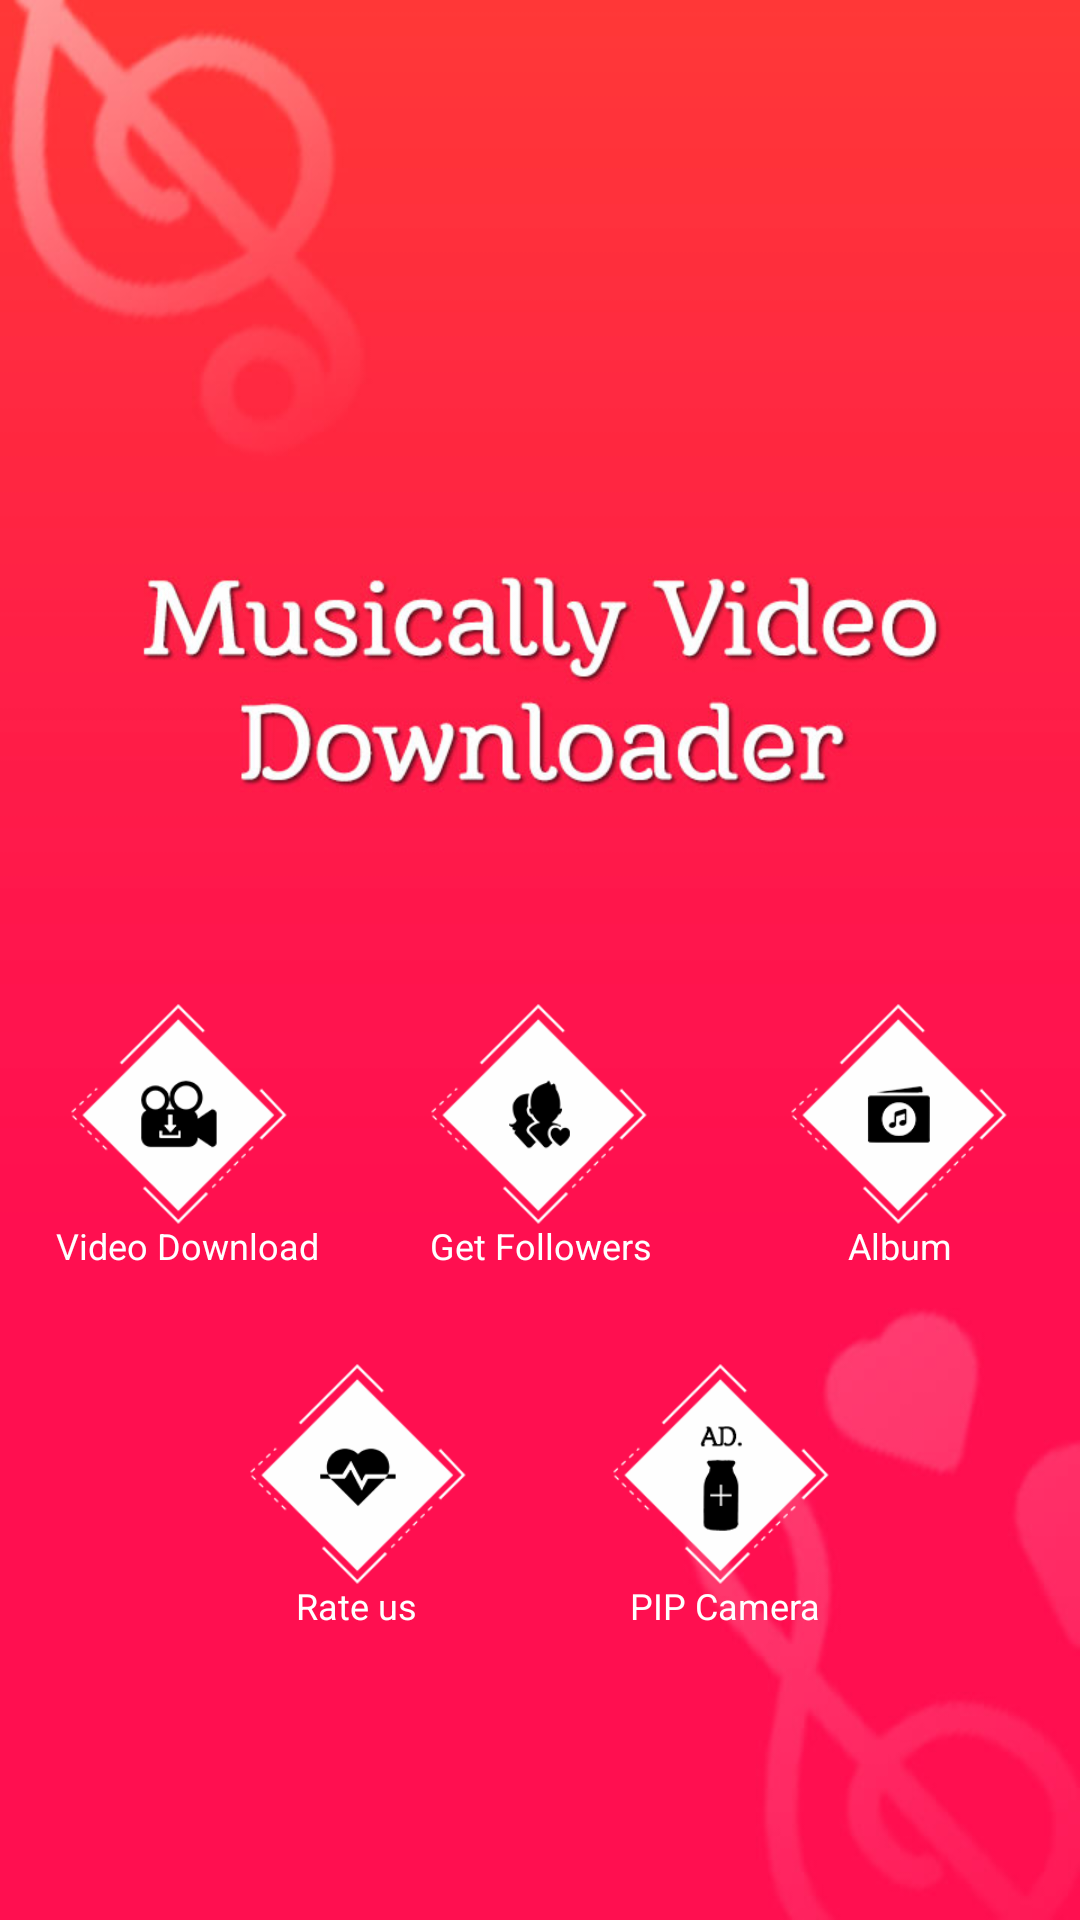

Android layout source for this screen:
<!-- AndroidManifest.xml: application theme AppTheme -->
<!-- res/layout/activity_dashboard.xml -->
<?xml version="1.0" encoding="utf-8"?>
<RelativeLayout xmlns:android="http://schemas.android.com/apk/res/android"
    xmlns:app="http://schemas.android.com/apk/res-auto"
    xmlns:tools="http://schemas.android.com/tools"
    android:layout_width="match_parent"
    android:layout_height="match_parent"
    android:background="@drawable/dashbord_bg"
    tools:context=".Activities.DashboardActivity">

    <LinearLayout
        android:layout_width="match_parent"
        android:layout_height="match_parent"
        android:orientation="vertical"
        android:weightSum="4">
        <RelativeLayout
            android:layout_width="match_parent"
            android:layout_height="0dp"
            android:layout_weight="2">
            <LinearLayout
                android:layout_marginTop="5dp"
                android:id="@+id/native_ad_container"
                android:layout_width="match_parent"
                android:layout_height="wrap_content"
                android:orientation="vertical"/>

        </RelativeLayout>
        
        
        
        
        <RelativeLayout
            android:layout_width="match_parent"
            android:layout_height="0dp"
            android:layout_weight="1.5">
            <LinearLayout
                android:layout_width="match_parent"
                android:orientation="vertical"
                android:layout_height="match_parent"
                android:weightSum="2">
                <RelativeLayout
                    android:layout_width="match_parent"
                    android:layout_height="0dp"
                    android:layout_weight="1">
                    <LinearLayout
                        android:layout_width="match_parent"
                        android:layout_height="wrap_content"
                        android:weightSum="3">
                        <RelativeLayout
                            android:layout_width="0dp"
                            android:layout_height="wrap_content"
                            android:layout_weight="1">
                            <ImageView
                                android:id="@+id/download"
                                android:layout_centerInParent="true"
                                android:layout_width="75dp"
                                android:layout_height="75dp"
                                android:src="@drawable/ic_video_downloaad"/>
                            <TextView
                                android:layout_marginTop="12dp"
                                android:layout_marginLeft="5dp"
                                android:layout_width="match_parent"
                                android:layout_height="wrap_content"
                                android:id="@+id/tv_edit"
                                android:text="Video Download"
                                android:gravity="center"
                                android:textSize="12dp"
                                android:textColor="#ffff"
                                android:layout_below="@+id/download"/>


                        </RelativeLayout>
                        <RelativeLayout
                            android:layout_width="0dp"
                            android:layout_height="wrap_content"
                            android:layout_weight="1">
                            <ImageView
                                android:id="@+id/followers"
                                android:layout_centerInParent="true"
                                android:layout_width="75dp"
                                android:layout_height="75dp"
                                android:src="@drawable/ic_get_followers"/>
                            <TextView
                                android:layout_marginTop="12dp"
                                android:layout_width="match_parent"
                                android:layout_height="wrap_content"
                                android:id="@+id/tv_cre"
                                android:text="Get Followers"
                                android:gravity="center"
                                android:textSize="12dp"
                                android:textColor="#ffff"
                                android:layout_below="@+id/followers"/>
                        </RelativeLayout>

                        <RelativeLayout
                            android:layout_width="0dp"
                            android:layout_height="wrap_content"
                            android:layout_weight="1">
                            <ImageView
                                android:id="@+id/album"
                                android:layout_centerInParent="true"
                                android:layout_width="75dp"
                                android:layout_height="75dp"
                                android:src="@drawable/ic_album"/>
                            <TextView
                                android:layout_marginTop="12dp"
                                android:layout_width="match_parent"
                                android:layout_height="wrap_content"
                                android:id="@+id/tv_pri"
                                android:text="Album"
                                android:gravity="center"
                                android:textSize="12dp"
                                android:textColor="#ffff"
                                android:layout_below="@+id/album"/>
                        </RelativeLayout>
                    </LinearLayout>
                    
                    
                    
                    
                    
                </RelativeLayout>
                <RelativeLayout
                    android:layout_width="match_parent"
                    android:layout_height="0dp"
                    android:layout_weight="1">
                    <LinearLayout
                        android:layout_width="match_parent"
                        android:layout_height="wrap_content"
                        android:weightSum="2">
                        <RelativeLayout
                            android:layout_width="0dp"
                            android:layout_height="wrap_content"
                            android:layout_weight="1">
                            <ImageView
                                android:layout_marginRight="23dp"
                                android:layout_alignParentRight="true"
                                android:id="@+id/ic_rate"
                                android:layout_centerInParent="true"
                                android:layout_width="75dp"
                                android:layout_height="75dp"
                                android:src="@drawable/ic_rate"/>
                            <TextView
                                android:layout_marginRight="41dp"
                                android:gravity="right"
                                android:layout_marginTop="12dp"
                                android:layout_width="match_parent"
                                android:layout_height="wrap_content"
                                android:id="@+id/tv_rate"
                                android:text="Rate us"
                                android:textSize="12dp"
                                android:textColor="#ffff"
                                android:layout_below="@+id/ic_rate"/>
                        </RelativeLayout>

                        <RelativeLayout
                            android:layout_width="0dp"
                            android:layout_height="wrap_content"
                            android:layout_weight="1">
                            <ImageView
                                android:layout_marginLeft="23dp"
                                android:layout_alignParentLeft="true"
                                android:id="@+id/pipad"
                                android:layout_centerInParent="true"
                                android:layout_width="75dp"
                                android:layout_height="75dp"
                                android:src="@drawable/ic_ad"/>
                            <TextView
                                android:layout_marginTop="12dp"
                                android:layout_marginLeft="30dp"
                                android:gravity="left"
                                android:layout_width="match_parent"
                                android:layout_height="wrap_content"
                                android:id="@+id/tv_more"
                                android:text="PIP Camera"
                                android:textSize="12dp"
                                android:textColor="#ffff"
                                android:layout_below="@+id/pipad"/>
                        </RelativeLayout>
                    </LinearLayout>
                </RelativeLayout>
            </LinearLayout>
        </RelativeLayout>
        <RelativeLayout
            android:layout_width="match_parent"
            android:layout_height="0dp"
            android:layout_gravity="center"
            android:layout_weight="1">
            <LinearLayout
                android:gravity="center"
                android:id="@+id/banner_container"
                android:layout_width="match_parent"
                android:layout_height="wrap_content"
                android:orientation="vertical" />
            
            
            
            
            


        </RelativeLayout>
    </LinearLayout>


</RelativeLayout>
<!-- resources referenced by this layout -->
<resources>
  <!-- drawable dashbord_bg: jpg bitmap (drawable, 47626 bytes) -->
  <!-- drawable ic_ad: png bitmap (drawable, 8442 bytes) -->
  <!-- drawable ic_album: png bitmap (drawable, 8357 bytes) -->
  <!-- drawable ic_get_followers: png bitmap (drawable, 8702 bytes) -->
  <!-- drawable ic_rate: png bitmap (drawable, 8259 bytes) -->
  <!-- drawable ic_video_downloaad: png bitmap (drawable, 8966 bytes) -->
  <style name="AppTheme" parent="Theme.AppCompat.Light.NoActionBar">
          
          <item name="colorPrimary">@color/colorPrimary</item>
          <item name="colorPrimaryDark">@color/colorPrimaryDark</item>
          <item name="colorAccent">@color/colorAccent</item>
      </style>
  <color name="colorPrimary">#ff004c</color>
  <color name="colorPrimaryDark">#000</color>
  <color name="colorAccent">#FF4081</color>
</resources>
